Dataset: traffic_sign_dataset_g2_2 (GitHub, Sr3nzZ/my_rUBot_mecanum). Classes: forbidden, give way, left, nothing, right, stop.

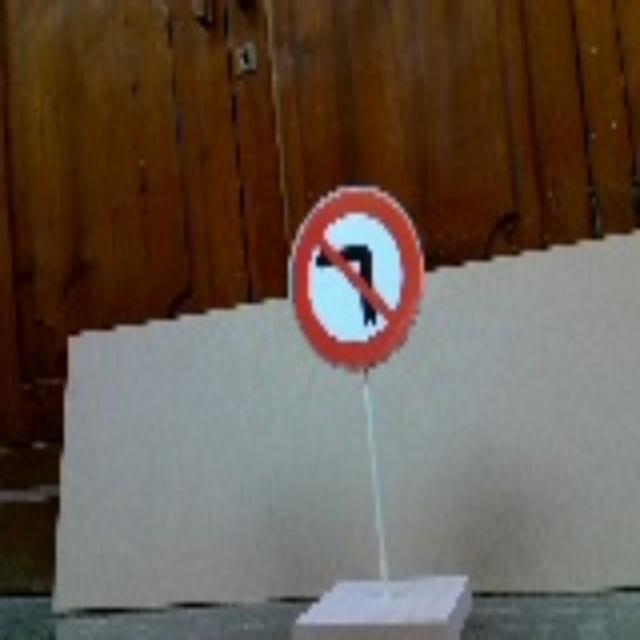
Label: right

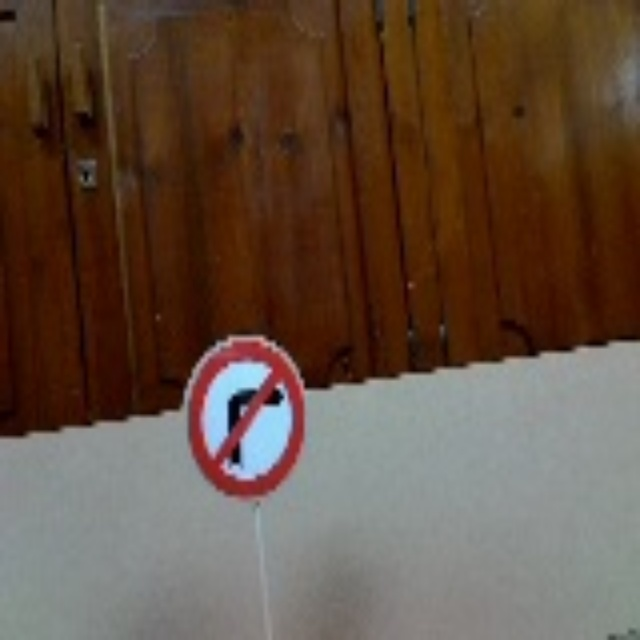
Label: left

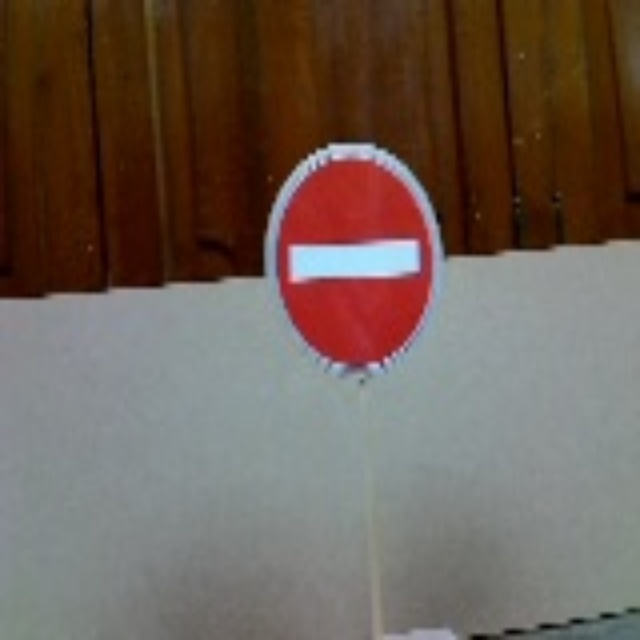
Label: forbidden

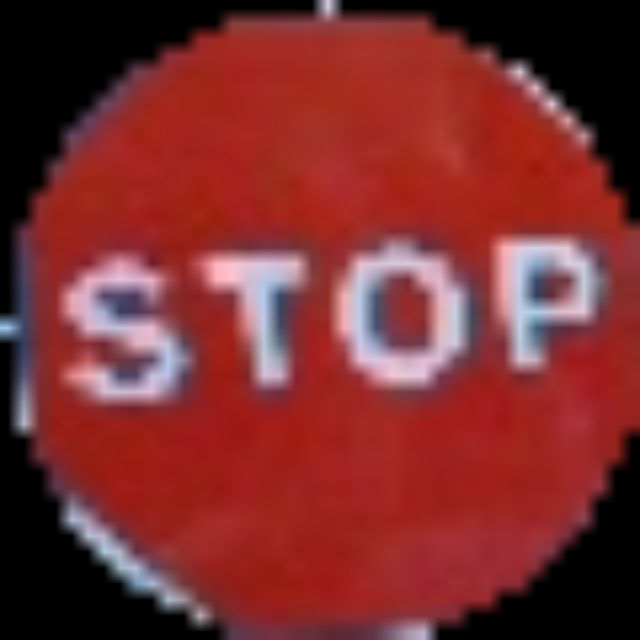
Label: stop

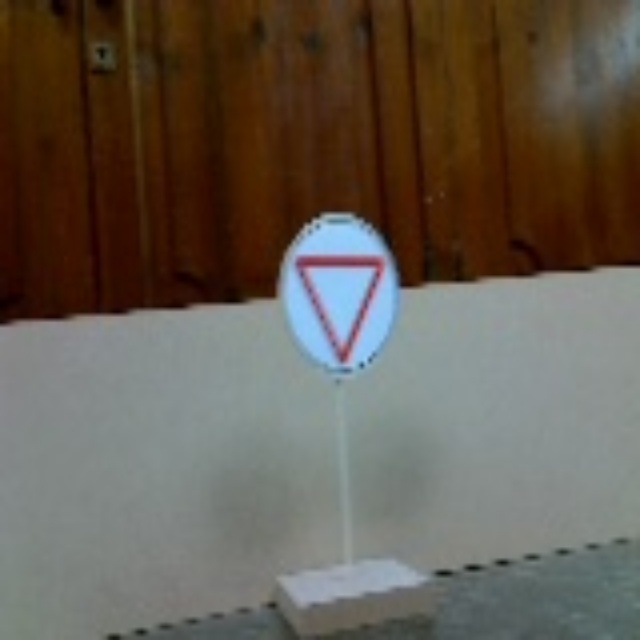
Label: give way

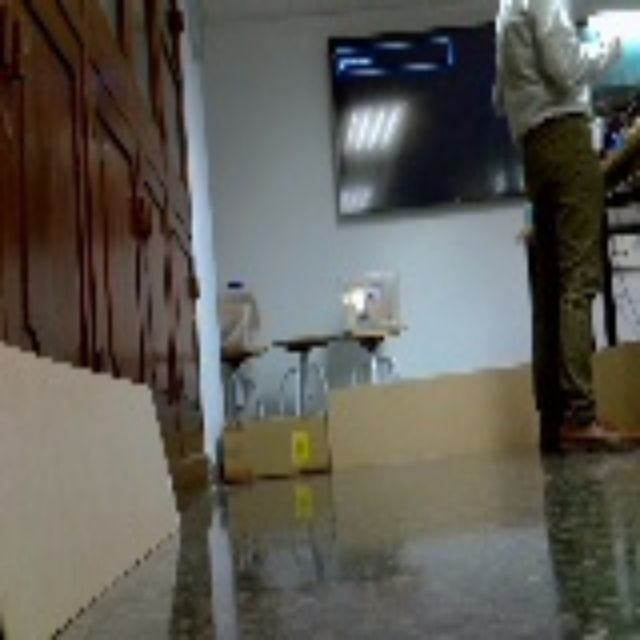
Label: nothing
